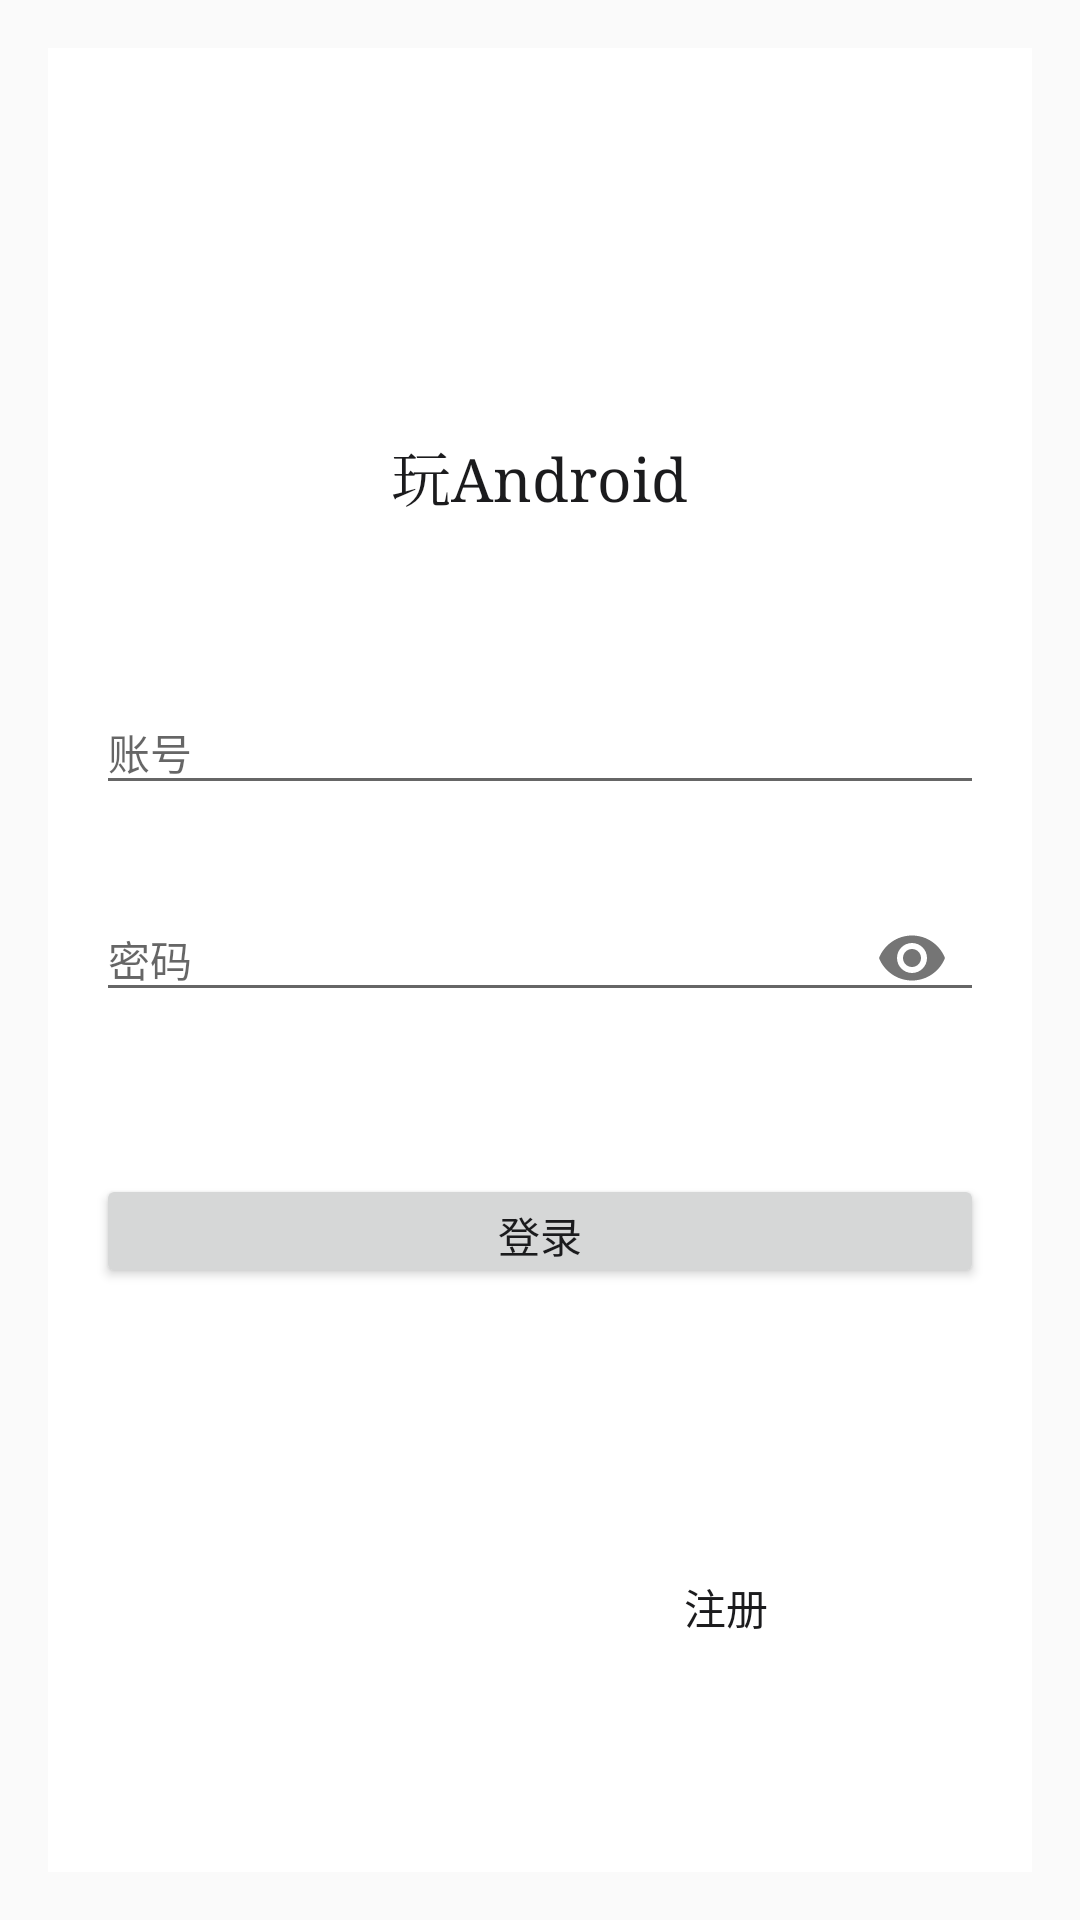

Reconstruct the res/layout file that produces this screen, plus the resources it refers to.
<!-- AndroidManifest.xml: application theme AppTheme -->
<!-- res/layout/activity_login.xml -->
<?xml version="1.0" encoding="utf-8"?>
<layout xmlns:android="http://schemas.android.com/apk/res/android"
    xmlns:app="http://schemas.android.com/apk/res-auto">

    <androidx.constraintlayout.widget.ConstraintLayout
        android:layout_width="match_parent"
        android:layout_height="match_parent"
        android:paddingLeft="@dimen/activity_horizontal_margin"
        android:paddingTop="@dimen/activity_vertical_margin"
        android:paddingRight="@dimen/activity_horizontal_margin"
        android:paddingBottom="@dimen/activity_vertical_margin">

        <FrameLayout
            android:layout_width="match_parent"
            android:layout_height="@dimen/dp_48"
            android:background="@color/bgColorPrimary"
            app:layout_constraintTop_toTopOf="parent">

            <androidx.appcompat.widget.AppCompatImageView
                android:id="@+id/img_close"
                android:layout_width="@dimen/dp_48"
                android:layout_height="@dimen/dp_48"
                android:layout_gravity="start"
                android:layout_marginStart="@dimen/dp_4"
                android:background="?actionBarItemBackground"
                android:padding="@dimen/dp_12"
                android:src="@drawable/ic_close_black_24dp" />

            <TextView
                android:layout_width="wrap_content"
                android:layout_height="wrap_content"
                android:layout_gravity="center"
                android:fontFamily="sans-serif-medium"
                android:text="@string/text_login"
                android:textSize="@dimen/sp_16" />
        </FrameLayout>

        <LinearLayout
            android:layout_width="match_parent"
            android:layout_height="wrap_content"
            android:gravity="center_horizontal"
            android:background="@color/bgColorPrimary"
            android:orientation="vertical"
            app:layout_constraintBottom_toBottomOf="parent"
            app:layout_constraintEnd_toEndOf="parent"
            app:layout_constraintStart_toStartOf="parent"
            app:layout_constraintTop_toTopOf="parent">

            <androidx.appcompat.widget.AppCompatImageView
                android:layout_width="@dimen/dp_72"
                android:layout_height="@dimen/dp_72"
                android:layout_marginTop="@dimen/dp_48"
                android:src="@drawable/ic_android" />

            <TextView
                android:layout_width="wrap_content"
                android:layout_height="wrap_content"
                android:layout_marginTop="@dimen/dp_8"
                android:fontFamily="serif"
                android:text="@string/app_name"
                android:textColor="@color/textColorPrimary"
                android:textSize="@dimen/sp_20" />

            <com.google.android.material.textfield.TextInputLayout
                android:id="@+id/txt_account"
                android:layout_width="match_parent"
                android:layout_height="wrap_content"
                android:layout_marginStart="@dimen/dp_16"
                android:layout_marginTop="@dimen/dp_48"
                android:layout_marginEnd="@dimen/dp_16"
                android:hint="@string/text_account">

                <com.google.android.material.textfield.TextInputEditText
                    android:id="@+id/edt_account"
                    android:layout_width="match_parent"
                    android:layout_height="wrap_content"
                    android:maxLines="1"
                    android:singleLine="true"
                    android:textColor="@color/textColorPrimary"
                    android:textSize="@dimen/sp_14" />
            </com.google.android.material.textfield.TextInputLayout>

            <com.google.android.material.textfield.TextInputLayout
                android:id="@+id/txt_password"
                android:layout_width="match_parent"
                android:layout_height="wrap_content"
                android:layout_marginStart="@dimen/dp_16"
                android:layout_marginTop="@dimen/dp_16"
                android:layout_marginEnd="@dimen/dp_16"
                android:hint="@string/text_password"
                app:passwordToggleEnabled="true">

                <com.google.android.material.textfield.TextInputEditText
                    android:id="@+id/edt_password"
                    android:layout_width="match_parent"
                    android:layout_height="wrap_content"
                    android:imeOptions="actionGo"
                    android:inputType="textPassword"
                    android:maxLength="20"
                    android:maxLines="1"
                    android:singleLine="true"
                    android:textColor="@color/textColorPrimary"
                    android:textSize="@dimen/sp_14" />
            </com.google.android.material.textfield.TextInputLayout>

            <Button
                android:id="@+id/btn_login"
                android:layout_width="match_parent"
                android:layout_height="@dimen/dp_38"
                android:layout_marginStart="@dimen/dp_16"
                android:layout_marginTop="48dp"
                android:layout_marginEnd="@dimen/dp_16"
                android:text="@string/text_login"
                android:textColor="@color/textColorPrimary"
                android:textSize="@dimen/sp_14" />

            <TextView
                android:id="@+id/txt_register"
                android:layout_width="wrap_content"
                android:layout_height="wrap_content"
                android:layout_gravity="end"
                android:layout_marginTop="@dimen/dp_16"
                android:layout_marginEnd="@dimen/dp_8"
                android:padding="@dimen/dp_80"
                android:text="@string/text_register"
                android:textColor="@color/textColorPrimary"
                android:textSize="@dimen/sp_14" />
        </LinearLayout>

    </androidx.constraintlayout.widget.ConstraintLayout>

</layout>
<!-- resources referenced by this layout -->
<resources>
  <color name="bgColorPrimary">#FFFFFF</color>
  <color name="textColorPrimary">#1B1B1D</color>
  <dimen name="activity_horizontal_margin">16dp</dimen>
  <dimen name="activity_vertical_margin">16dp</dimen>
  <dimen name="dp_12">12dp</dimen>
  <dimen name="dp_16">16dp</dimen>
  <dimen name="dp_38">38dp</dimen>
  <dimen name="dp_4">4dp</dimen>
  <dimen name="dp_48">48dp</dimen>
  <dimen name="dp_72">72dp</dimen>
  <dimen name="dp_8">8dp</dimen>
  <dimen name="dp_80">80dp</dimen>
  <dimen name="sp_14">14sp</dimen>
  <dimen name="sp_16">16sp</dimen>
  <dimen name="sp_20">20sp</dimen>
  <string name="app_name">玩Android</string>
  <string name="text_account">账号</string>
  <string name="text_login">登录</string>
  <string name="text_password">密码</string>
  <string name="text_register">注册</string>
  <style name="AppTheme" parent="Theme.AppCompat.Light.DarkActionBar">
          
          <item name="colorPrimary">@color/colorPrimary</item>
          <item name="colorPrimaryDark">@color/colorPrimaryDark</item>
          <item name="colorAccent">@color/colorAccent</item>
      </style>
  <color name="colorPrimary">#FFFFFF</color>
  <color name="colorAccent">#1B1B1D</color>
  <!-- not gathered from this repository: default colours our renderer supplied (Android Studio template values) -->
  <color name="colorPrimaryDark">#FF3700B3</color>
</resources>
